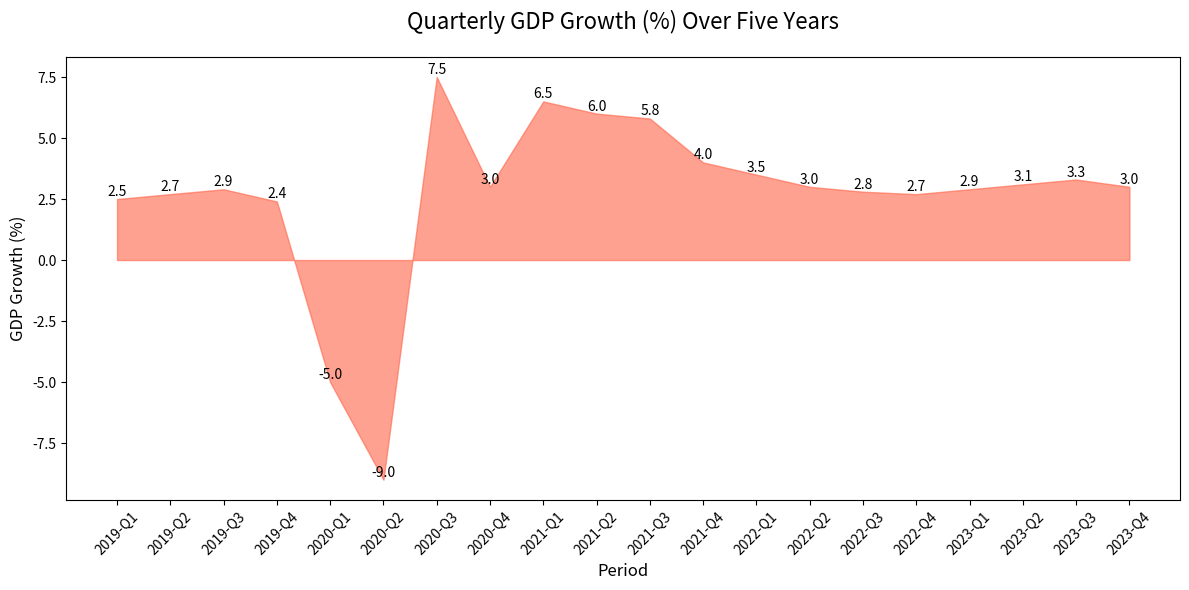

This chart was generated by the following Python code:

import matplotlib.pyplot as plt
import pandas as pd

data = {
    'Year': [2019, 2019, 2019, 2019, 2020, 2020, 2020, 2020, 2021, 2021, 2021, 2021, 2022, 2022, 2022, 2022, 2023, 2023, 2023, 2023],
    'Quarter': ['Q1', 'Q2', 'Q3', 'Q4', 'Q1', 'Q2', 'Q3', 'Q4', 'Q1', 'Q2', 'Q3', 'Q4', 'Q1', 'Q2', 'Q3', 'Q4', 'Q1', 'Q2', 'Q3', 'Q4'],
    'GDP Growth (%)': [2.5, 2.7, 2.9, 2.4, -5.0, -9.0, 7.5, 3.0, 6.5, 6.0, 5.8, 4.0, 3.5, 3.0, 2.8, 2.7, 2.9, 3.1, 3.3, 3.0]
}

df = pd.DataFrame(data)
df['Period'] = df['Year'].astype(str) + '-' + df['Quarter']

plt.figure(figsize=(12, 6))
plt.fill_between(df['Period'], df['GDP Growth (%)'], color='#FF6347', alpha=0.6)

for i in range(len(df)):
    plt.text(i, df['GDP Growth (%)'][i], str(df['GDP Growth (%)'][i]), ha='center', va='bottom')

plt.title('Quarterly GDP Growth (%) Over Five Years', fontsize=16, pad=20)
plt.xlabel('Period', fontsize=12)
plt.ylabel('GDP Growth (%)', fontsize=12)
plt.xticks(rotation=45)
plt.tight_layout()

plt.savefig('GDP_Growth_Area_Chart.png')
plt.show()
